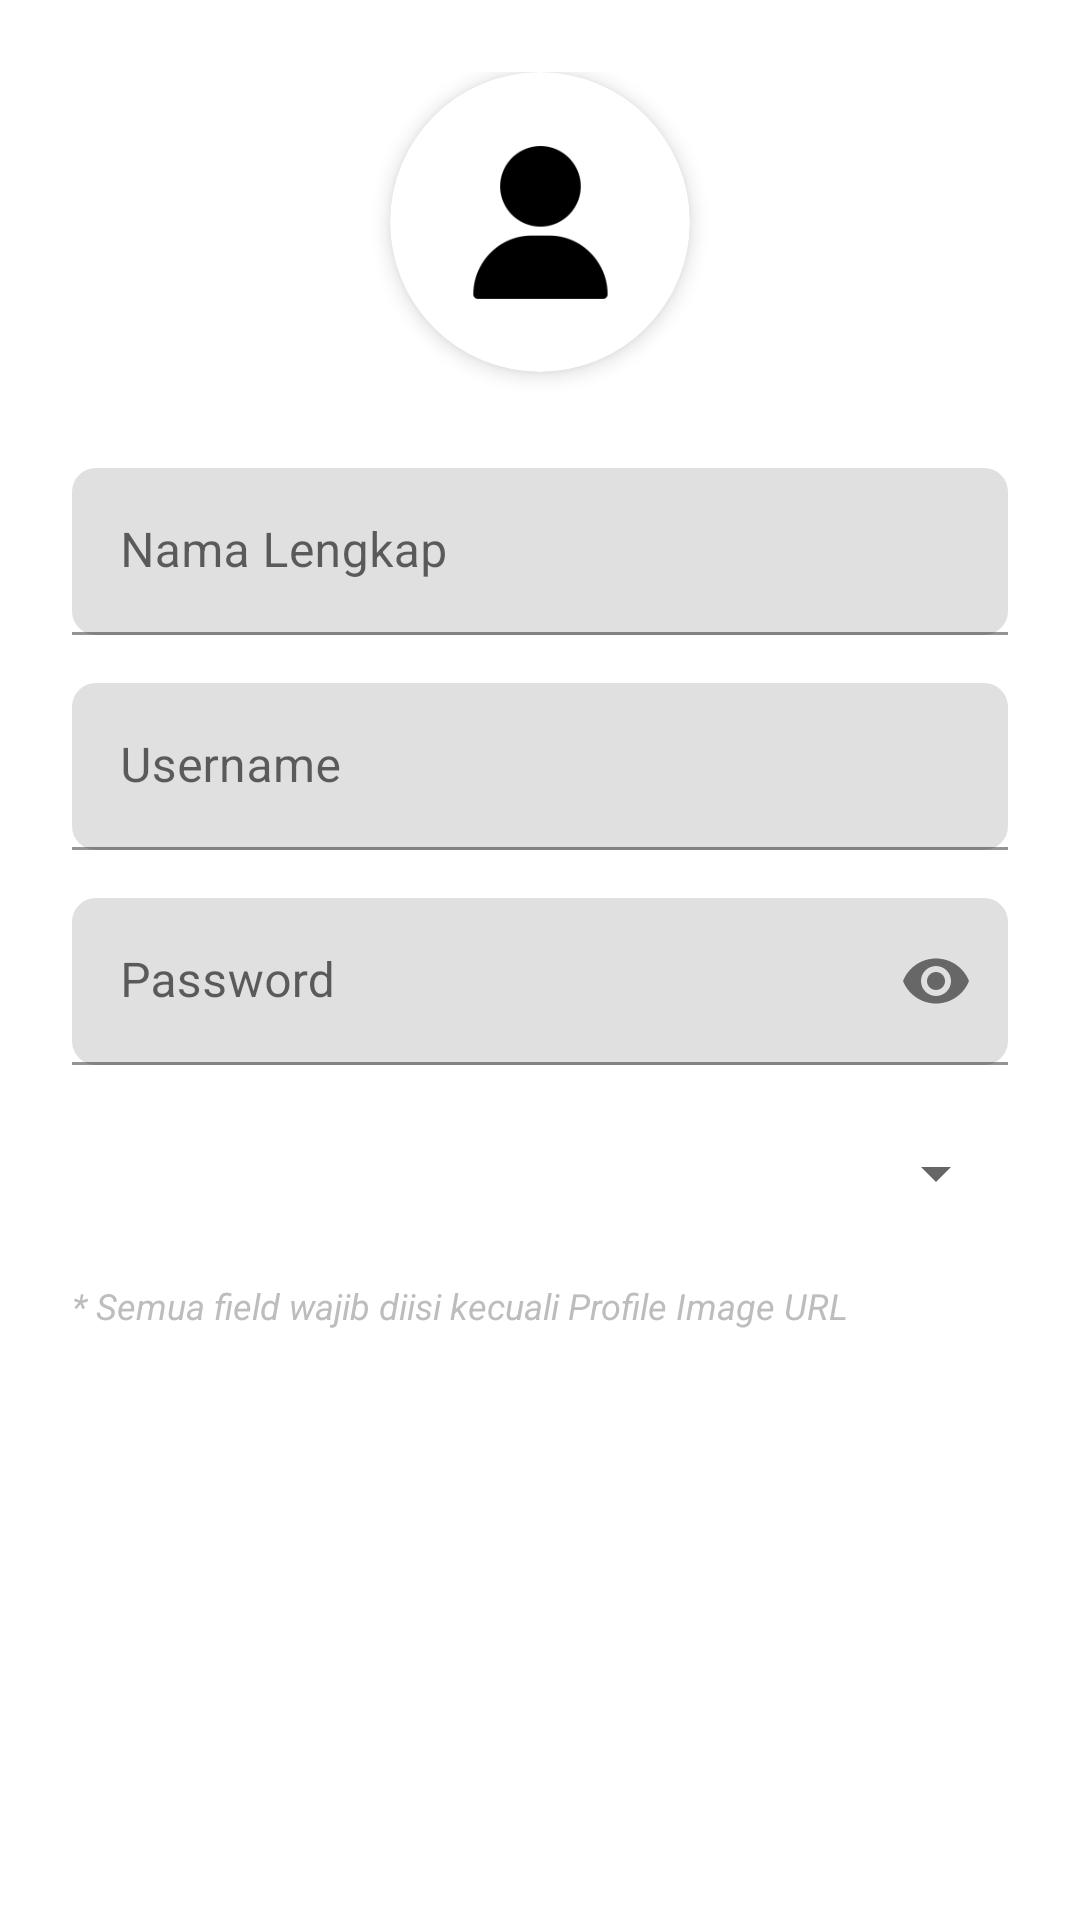

Layout XML and referenced resources for this Android screen:
<!-- AndroidManifest.xml: application theme Theme.VikorSistemAhmadBan -->
<!-- res/layout/dialog_user_form.xml -->
<?xml version="1.0" encoding="utf-8"?>
<ScrollView xmlns:android="http://schemas.android.com/apk/res/android"
    xmlns:app="http://schemas.android.com/apk/res-auto"
    android:layout_width="match_parent"
    android:layout_height="wrap_content"
    android:fillViewport="true">

    <LinearLayout
        android:layout_width="match_parent"
        android:layout_height="wrap_content"
        android:orientation="vertical"
        android:padding="24dp">


        
        <LinearLayout
            android:layout_width="match_parent"
            android:layout_height="wrap_content"
            android:gravity="center"
            android:orientation="vertical"
            android:paddingBottom="24dp">

            <androidx.cardview.widget.CardView
                android:layout_width="100dp"
                android:layout_height="100dp"
                app:cardCornerRadius="50dp"
                app:cardElevation="4dp"
                android:layout_marginBottom="8dp">

                <ImageView
                    android:id="@+id/ivProfile"
                    android:layout_width="match_parent"
                    android:layout_height="match_parent"
                    android:scaleType="centerCrop"
                    android:src="@mipmap/ic_user_foreground"
                    android:background="?attr/selectableItemBackgroundBorderless"
                    android:clickable="true"
                    android:focusable="true" />

            </androidx.cardview.widget.CardView>

        </LinearLayout>

        
        <LinearLayout
            android:layout_width="match_parent"
            android:layout_height="wrap_content"
            android:orientation="vertical">

            
            <com.google.android.material.textfield.TextInputLayout
                android:layout_width="match_parent"
                android:layout_height="wrap_content"
                android:layout_marginBottom="16dp"
                android:hint="Nama Lengkap"
                app:boxCornerRadiusBottomEnd="8dp"
                app:boxCornerRadiusBottomStart="8dp"
                app:boxCornerRadiusTopEnd="8dp"
                app:boxCornerRadiusTopStart="8dp"
                app:startIconTint="@color/text_secondary">

                <com.google.android.material.textfield.TextInputEditText
                    android:id="@+id/etNama"
                    android:layout_width="match_parent"
                    android:layout_height="wrap_content"
                    android:inputType="textPersonName"
                    android:textColor="@color/textColor" />

            </com.google.android.material.textfield.TextInputLayout>

            
            <com.google.android.material.textfield.TextInputLayout
                android:layout_width="match_parent"
                android:layout_height="wrap_content"
                android:layout_marginBottom="16dp"
                android:hint="Username"
                app:boxCornerRadiusBottomEnd="8dp"
                app:boxCornerRadiusBottomStart="8dp"
                app:boxCornerRadiusTopEnd="8dp"
                app:boxCornerRadiusTopStart="8dp"
                app:startIconTint="@color/text_secondary">

                <com.google.android.material.textfield.TextInputEditText
                    android:id="@+id/etUsername"
                    android:layout_width="match_parent"
                    android:layout_height="wrap_content"
                    android:inputType="text"
                    android:textColor="@color/textColor" />

            </com.google.android.material.textfield.TextInputLayout>

            
            <com.google.android.material.textfield.TextInputLayout
                android:layout_width="match_parent"
                android:layout_height="wrap_content"
                android:layout_marginBottom="16dp"
                android:hint="Password"
                app:boxCornerRadiusBottomEnd="8dp"
                app:boxCornerRadiusBottomStart="8dp"
                app:boxCornerRadiusTopEnd="8dp"
                app:boxCornerRadiusTopStart="8dp"
                app:endIconMode="password_toggle"
                app:startIconTint="@color/text_secondary">

                <com.google.android.material.textfield.TextInputEditText
                    android:id="@+id/etPassword"
                    android:layout_width="match_parent"
                    android:layout_height="wrap_content"
                    android:inputType="textPassword"
                    android:textColor="@color/textColor" />

            </com.google.android.material.textfield.TextInputLayout>

            
            <com.google.android.material.textfield.TextInputLayout
                android:layout_width="match_parent"
                android:layout_height="wrap_content"
                android:layout_marginBottom="16dp"
                android:hint="Role"
                app:boxCornerRadiusBottomEnd="8dp"
                app:boxCornerRadiusBottomStart="8dp"
                app:boxCornerRadiusTopEnd="8dp"
                app:boxCornerRadiusTopStart="8dp"
                app:startIconTint="@color/text_secondary">

                <Spinner
                    android:id="@+id/spinnerRole"
                    android:layout_width="match_parent"
                    android:layout_height="wrap_content"
                    android:layout_marginTop="8dp"
                    android:padding="12dp" />

            </com.google.android.material.textfield.TextInputLayout>

            
            <TextView
                android:layout_width="match_parent"
                android:layout_height="wrap_content"
                android:layout_marginTop="8dp"
                android:text="* Semua field wajib diisi kecuali Profile Image URL"
                android:textColor="@color/text_hint"
                android:textSize="12sp"
                android:textStyle="italic" />

        </LinearLayout>

    </LinearLayout>

</ScrollView>
<!-- resources referenced by this layout -->
<resources>
  <color name="textColor">#000000</color>
  <color name="text_hint">#BDBDBD</color>
  <color name="text_secondary">#757575</color>
  <!-- mipmap ic_user_foreground: webp bitmap (mipmap-hdpi, 632 bytes) -->
  <style name="Theme.VikorSistemAhmadBan" parent="Base.Theme.VikorSistemAhmadBan" />
  <style name="Base.Theme.VikorSistemAhmadBan" parent="Theme.MaterialComponents.DayNight.NoActionBar">
          <item name="android:windowIsTranslucent">true</item>
      </style>
</resources>
